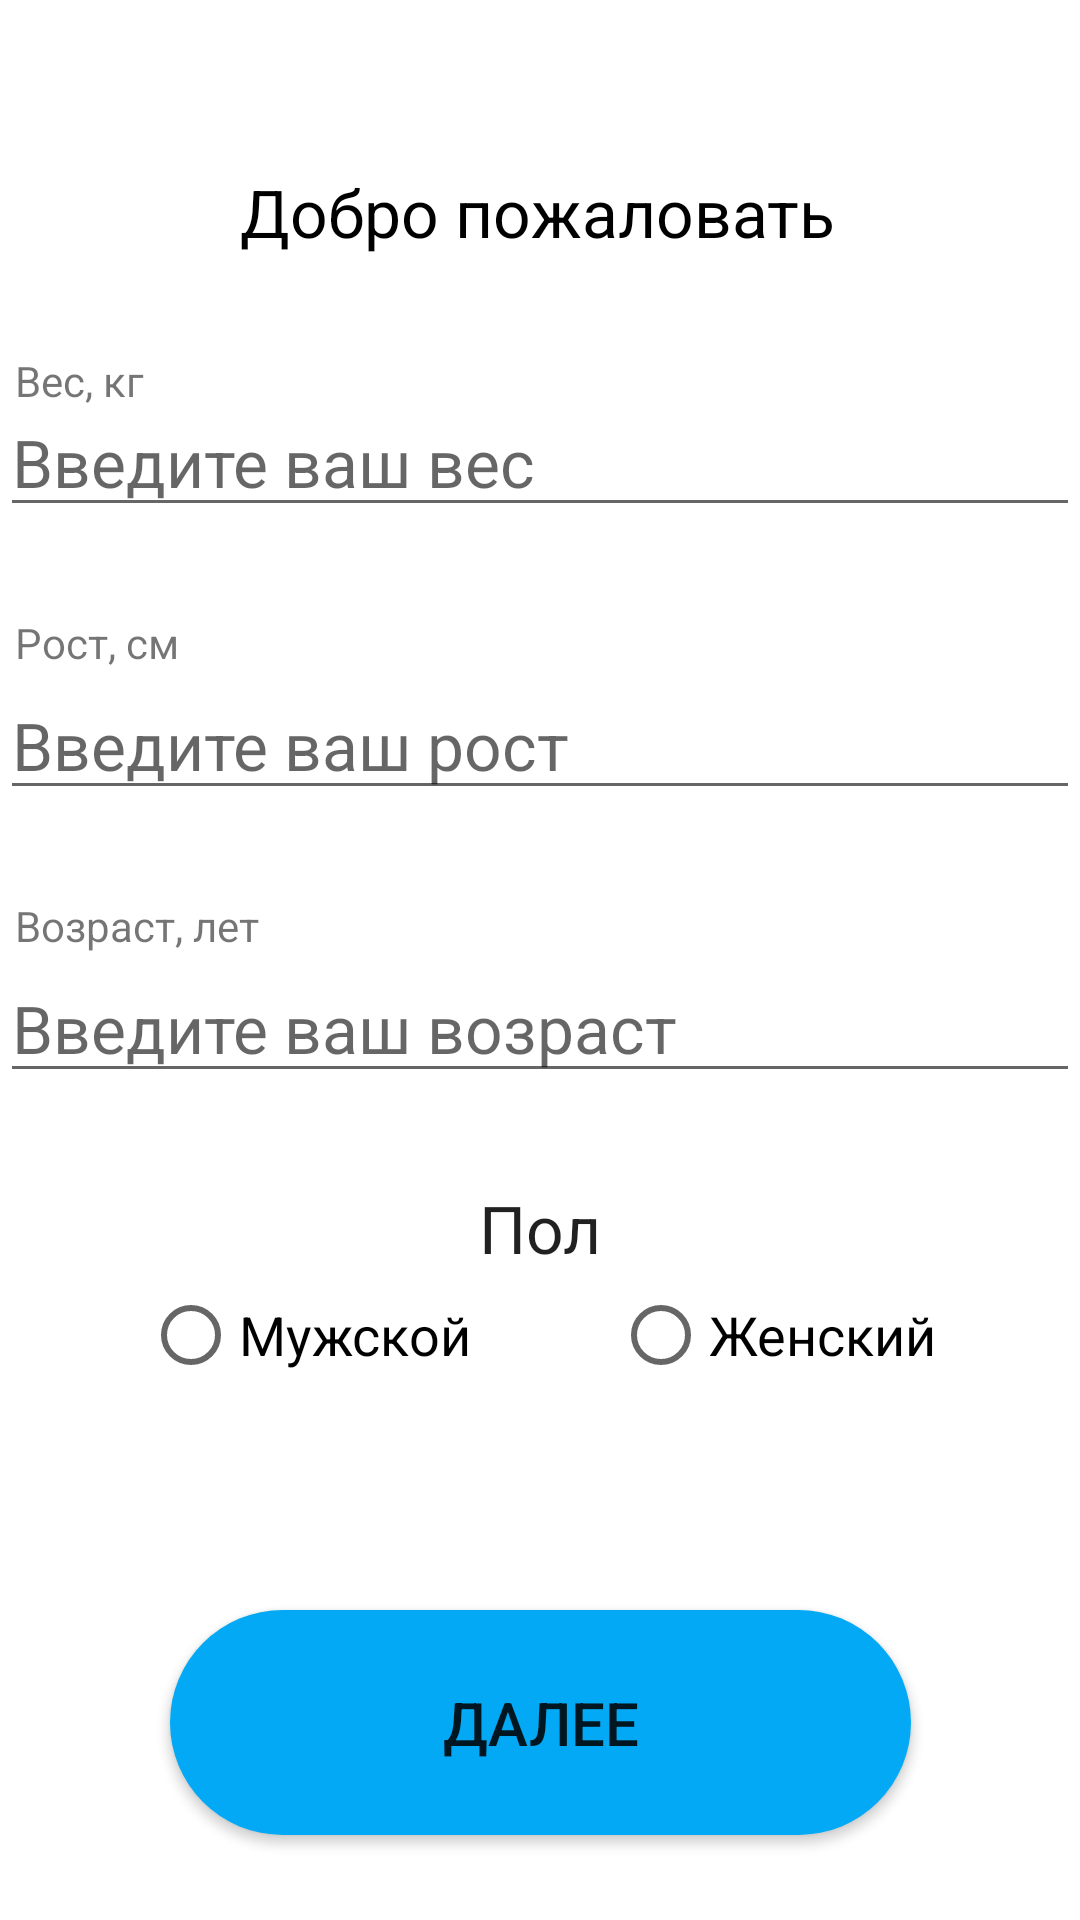

Reconstruct the res/layout file that produces this screen, plus the resources it refers to.
<!-- AndroidManifest.xml: application theme AppTheme.NoActionBar -->
<!-- res/layout/activity_main.xml -->
<?xml version="1.0" encoding="utf-8"?>
<androidx.constraintlayout.widget.ConstraintLayout xmlns:android="http://schemas.android.com/apk/res/android"
    xmlns:app="http://schemas.android.com/apk/res-auto"
    xmlns:tools="http://schemas.android.com/tools"
    android:layout_width="match_parent"
    android:layout_height="match_parent"
    android:background="@color/white"
    tools:context=".Registration">
    <EditText
        android:id="@+id/weight"
        android:layout_width="match_parent"
        android:layout_height="wrap_content"
        android:layout_marginTop="44dp"
        android:ems="10"
        android:hint="@string/enter_your_weight"
        android:inputType="number"
        android:textAppearance="@style/TextAppearance.AppCompat.Large"
        app:layout_constraintEnd_toEndOf="parent"
        app:layout_constraintHorizontal_bias="0.02"
        app:layout_constraintStart_toStartOf="parent"
        app:layout_constraintTop_toBottomOf="@+id/textView" />

    <EditText
        android:id="@+id/height"
        android:layout_width="match_parent"
        android:layout_height="wrap_content"
        android:layout_marginTop="48dp"
        android:ems="10"
        android:hint="@string/enter_your_height"
        android:inputType="number"
        android:textAppearance="@style/TextAppearance.AppCompat.Large"
        app:layout_constraintEnd_toEndOf="parent"
        app:layout_constraintHorizontal_bias="0.0"
        app:layout_constraintStart_toStartOf="parent"
        app:layout_constraintTop_toBottomOf="@+id/weight" />

    <EditText
        android:id="@+id/age"
        android:layout_width="match_parent"
        android:layout_height="wrap_content"
        android:layout_marginTop="48dp"
        android:ems="10"
        android:hint="@string/enter_your_age"
        android:inputType="number"
        android:textAppearance="@style/TextAppearance.AppCompat.Large"
        app:layout_constraintEnd_toEndOf="parent"
        app:layout_constraintHorizontal_bias="0.0"
        app:layout_constraintStart_toStartOf="parent"
        app:layout_constraintTop_toBottomOf="@+id/height" />

    <TextView
        android:id="@+id/textView"
        android:layout_width="wrap_content"
        android:layout_height="wrap_content"
        android:layout_marginTop="56dp"
        android:text="@string/welcome"
        android:textAppearance="@style/TextAppearance.AppCompat.Large"
        android:textColor="@android:color/black"
        android:visibility="visible"
        app:layout_constraintEnd_toEndOf="parent"
        app:layout_constraintHorizontal_bias="0.495"
        app:layout_constraintStart_toStartOf="parent"
        app:layout_constraintTop_toTopOf="parent"
        tools:visibility="visible" />


    <androidx.appcompat.widget.AppCompatButton
        android:id="@+id/next"
        android:layout_width="247dp"
        android:layout_height="75dp"
        android:layout_marginTop="152dp"
        android:background="@xml/buttons"

        android:text="@string/next"
        android:textSize="20sp"
        app:layout_constraintBottom_toBottomOf="parent"
        app:layout_constraintEnd_toEndOf="parent"
        app:layout_constraintStart_toStartOf="parent"
        app:layout_constraintTop_toBottomOf="@+id/age"
        app:layout_constraintVertical_bias="0.42" />

    <RadioButton
        android:id="@+id/men"
        android:layout_width="wrap_content"
        android:layout_height="wrap_content"
        android:layout_marginTop="52dp"
        android:text="@string/man"
        android:textSize="18sp"
        app:layout_constraintBottom_toTopOf="@+id/next"
        app:layout_constraintEnd_toStartOf="@+id/women"
        app:layout_constraintHorizontal_bias="0.5"
        app:layout_constraintStart_toStartOf="parent"
        app:layout_constraintTop_toBottomOf="@+id/age"
        app:layout_constraintVertical_bias="0.142" />

    <RadioButton
        android:id="@+id/women"
        android:layout_width="wrap_content"
        android:layout_height="wrap_content"
        android:layout_marginTop="52dp"
        android:text="@string/woman"
        android:textSize="18sp"
        app:layout_constraintBottom_toTopOf="@+id/next"
        app:layout_constraintEnd_toEndOf="parent"
        app:layout_constraintHorizontal_bias="0.5"
        app:layout_constraintStart_toEndOf="@+id/men"
        app:layout_constraintTop_toBottomOf="@+id/age"
        app:layout_constraintVertical_bias="0.142" />

    <TextView
        android:id="@+id/textView2"
        android:layout_width="wrap_content"
        android:layout_height="wrap_content"
        android:text="@string/gender"
        android:textAppearance="@style/TextAppearance.AppCompat.Large"
        app:layout_constraintBottom_toTopOf="@+id/next"
        app:layout_constraintEnd_toEndOf="parent"
        app:layout_constraintStart_toStartOf="parent"
        app:layout_constraintTop_toBottomOf="@+id/age"
        app:layout_constraintVertical_bias="0.211" />

    <TextView
        android:id="@+id/textView4"
        android:layout_width="wrap_content"
        android:layout_height="wrap_content"
        android:layout_marginStart="5dp"
        android:layout_marginTop="124dp"
        android:text="@string/weight_kg"
        app:layout_constraintBottom_toTopOf="@+id/weight"
        app:layout_constraintStart_toStartOf="parent"
        app:layout_constraintTop_toTopOf="parent" />

    <TextView
        android:id="@+id/textView5"
        android:layout_width="wrap_content"
        android:layout_height="wrap_content"
        android:layout_marginStart="5dp"
        android:text="@string/height_cm"
        app:layout_constraintBottom_toTopOf="@+id/height"
        app:layout_constraintStart_toStartOf="parent"
        app:layout_constraintTop_toBottomOf="@+id/weight"
        app:layout_constraintVertical_bias="1.0" />

    <TextView
        android:id="@+id/textView6"
        android:layout_width="wrap_content"
        android:layout_height="wrap_content"
        android:layout_marginStart="5dp"
        android:text="@string/age_years"
        app:layout_constraintBottom_toTopOf="@+id/age"
        app:layout_constraintStart_toStartOf="parent"
        app:layout_constraintTop_toBottomOf="@+id/height"
        app:layout_constraintVertical_bias="1.0" />


</androidx.constraintlayout.widget.ConstraintLayout>
<!-- resources referenced by this layout -->
<resources>
  <color name="white">#FFFFFFFF</color>
  <string name="age_years">Возраст, лет</string>
  <string name="enter_your_age">Введите ваш возраст</string>
  <string name="enter_your_height">Введите ваш рост</string>
  <string name="enter_your_weight">Введите ваш вес</string>
  <string name="gender">Пол</string>
  <string name="height_cm">Рост, см</string>
  <string name="man">Мужской</string>
  <string name="next">Далее</string>
  <string name="weight_kg">Вес, кг</string>
  <string name="welcome">Добро пожаловать</string>
  <string name="woman">Женский</string>
  <style name="AppTheme.NoActionBar" parent="Theme.AppCompat.Light.DarkActionBar">
          <item name="windowActionBar">false</item>
          <item name="windowNoTitle">true</item>
          <item name="android:windowFullscreen">true</item>
      </style>
</resources>
